Dataset: mantarlar (GitHub, akatakan/Edible-Mushroom-Classifier). Classes: yenebilen, yenilebilen, zehirli.

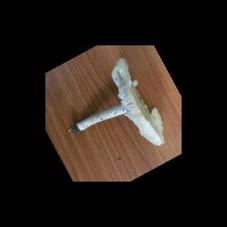
Label: zehirli

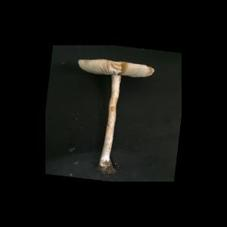
Label: zehirli

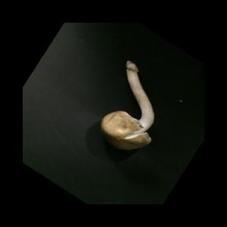
Label: yenilebilen

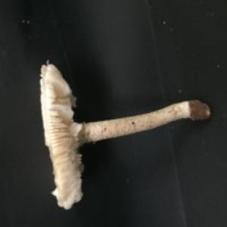
Label: zehirli

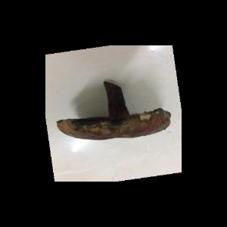
Label: yenebilen

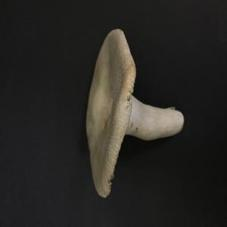
Label: yenebilen
